Image classification data set "dataset" (XuanMjnh/TTCS on GitHub). Class labels (8): apricot healthy, cherry healthy, cherry leaf scorch, cherry shot hole, tomato fusarium wilt, walnut blotch, walnut healthy, walnut leaf gall mite.

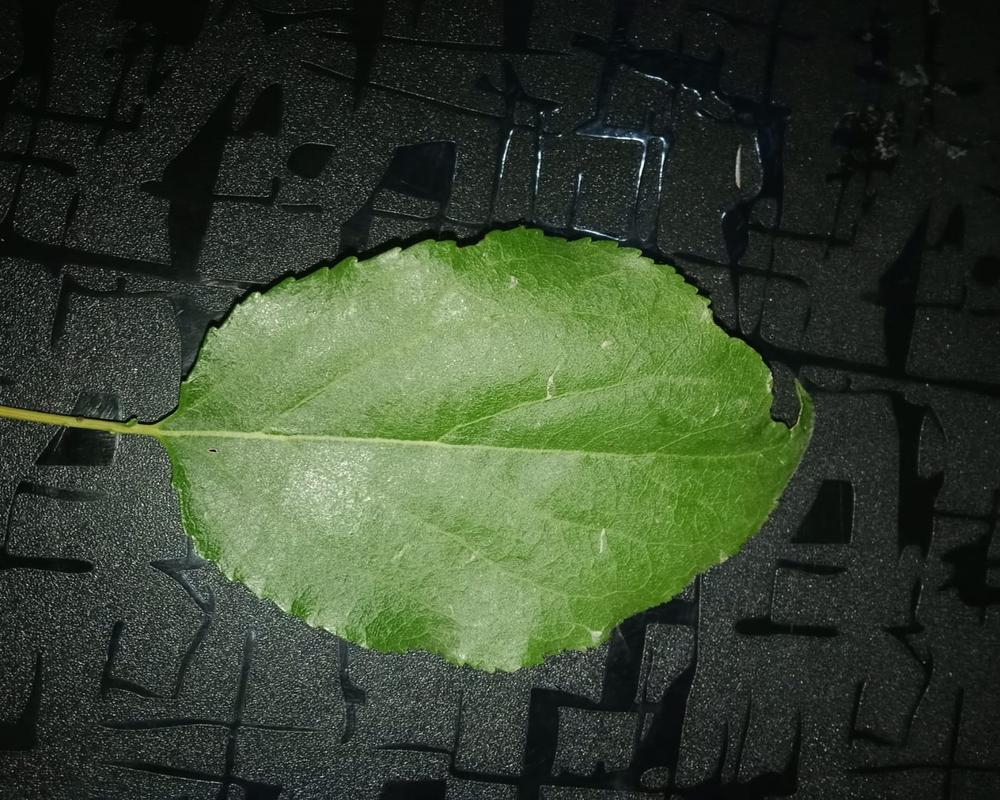
Label: apricot healthy

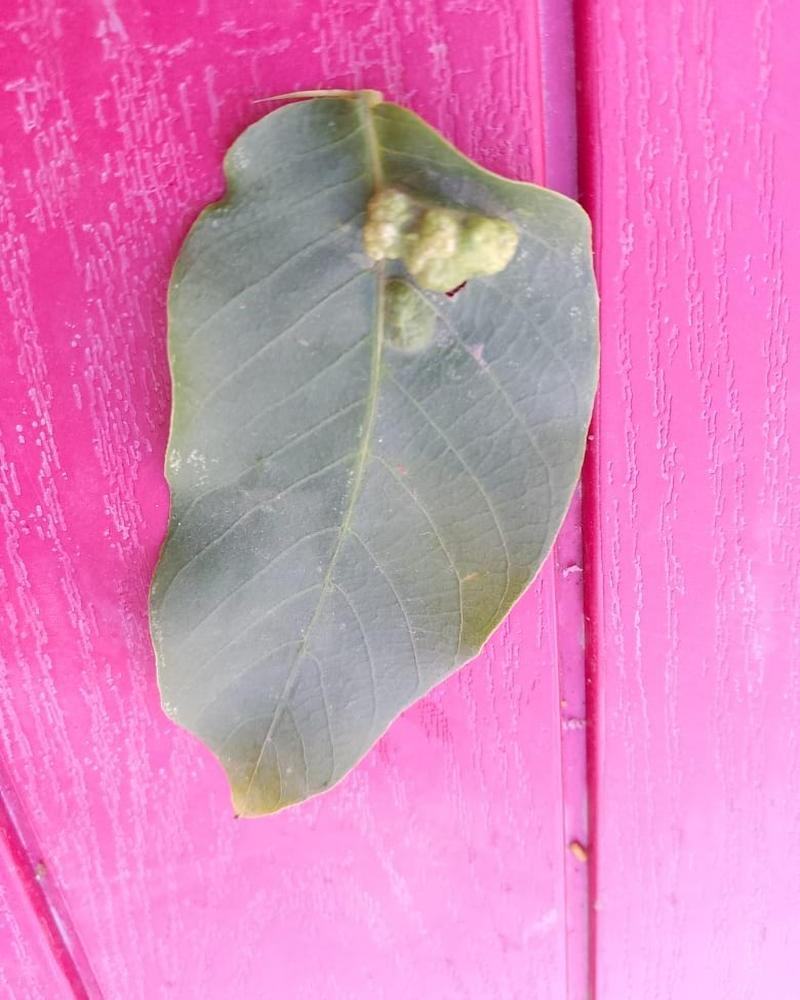
Label: walnut leaf gall mite

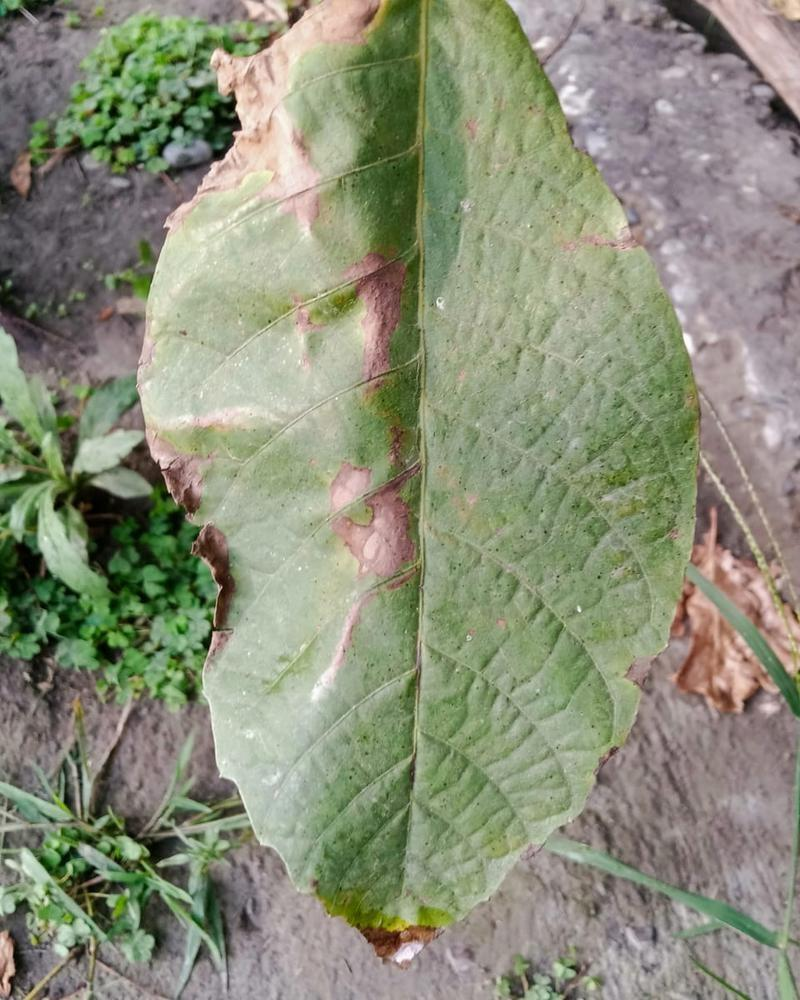
Label: walnut blotch

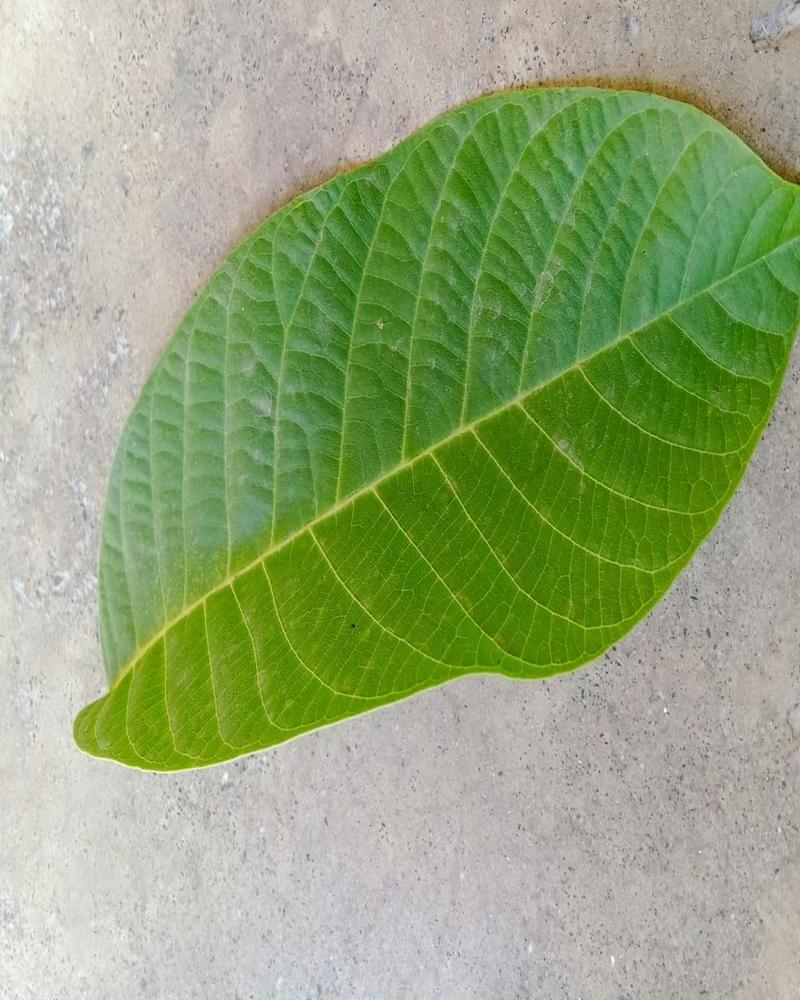
Label: walnut healthy

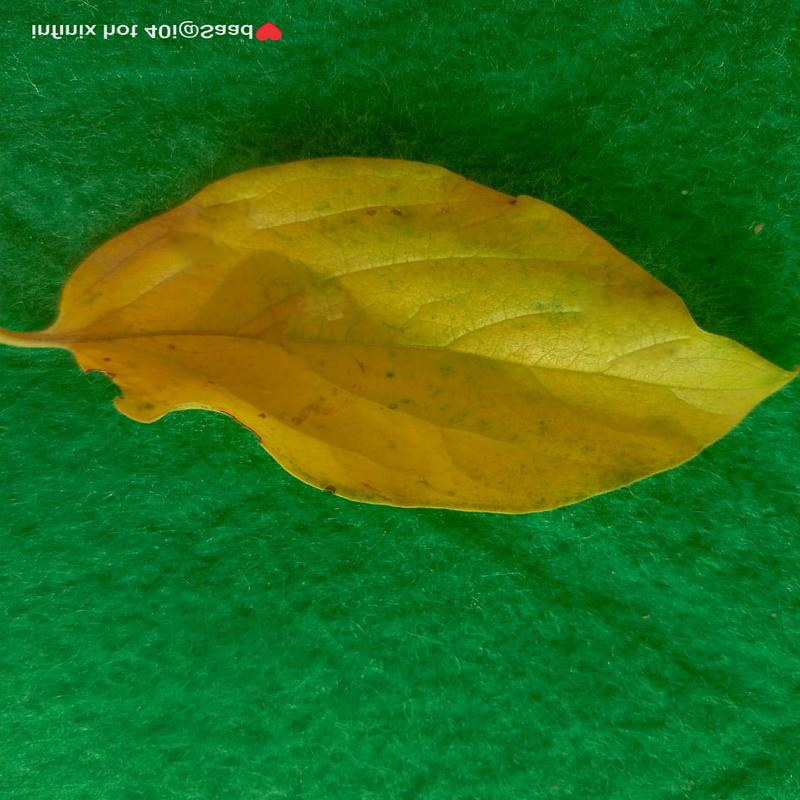
Label: tomato fusarium wilt

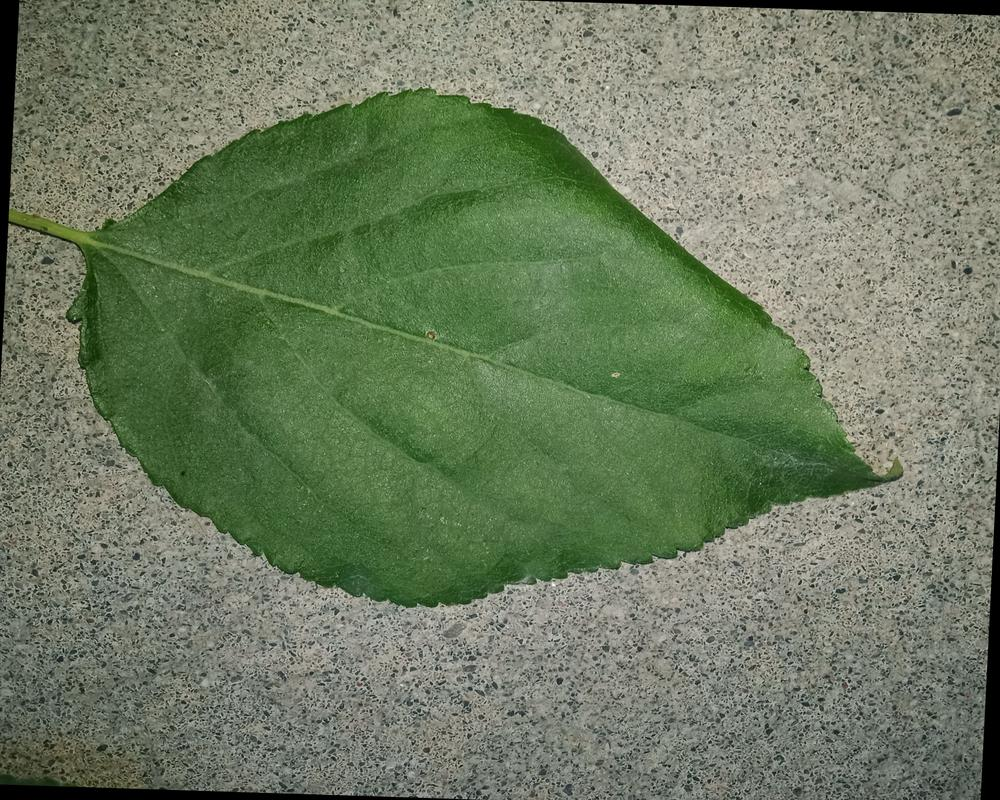
Label: apricot healthy
